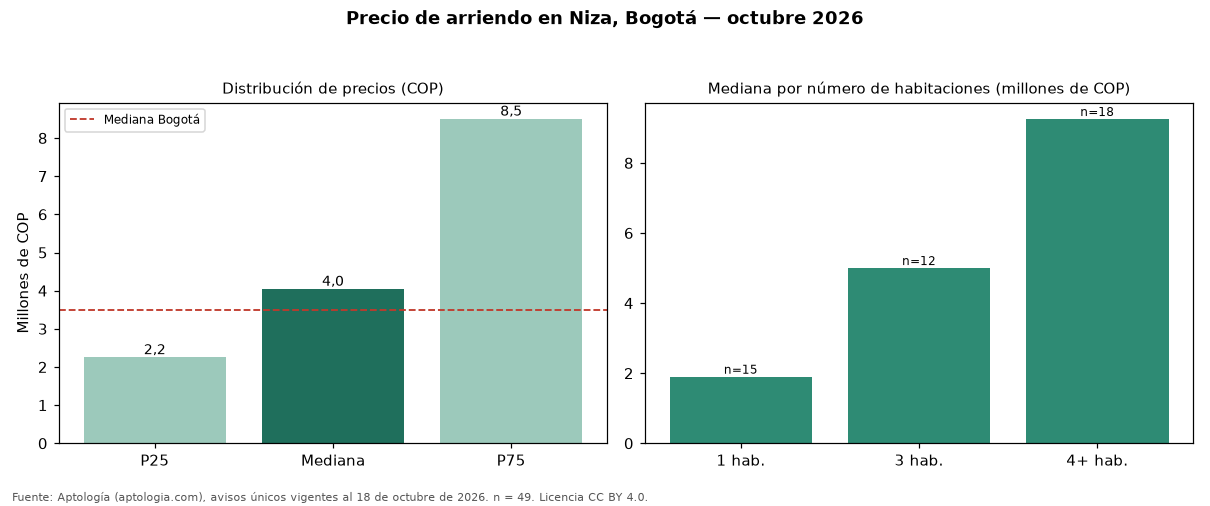

Source data for this figure (header and first rows):
seccion, metrica, valor_cop, n
precio, p25, 2250000, 49
precio, mediana, 4042000, 49
precio, p75, 8500000, 49
cop_por_m2, p25, 25634, 49
cop_por_m2, mediana, 36182, 49
cop_por_m2, p75, 59211, 49
area, area_mediana_m2, 115.0, 49
habitaciones, 1, 1900000, 15
habitaciones, 2, 2500000, 4
habitaciones, 3, 5002000, 12
habitaciones, 4+, 9254750, 18
administracion, mediana, 500000, 17
estrato, moda, 5, 
parqueadero, porcentaje_con_parqueadero, 73.5, 49
ciudad, mediana_ciudad, 3497000, 19948
ciudad, mediana_cop_por_m2_ciudad, 48571, 19948
